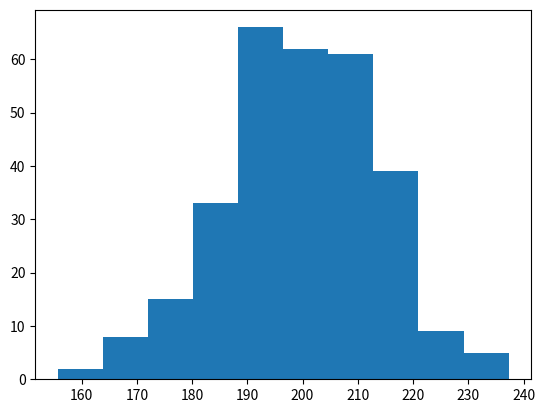

Source code (Python):
import matplotlib.pyplot as plt
import numpy as np

x = np.random.normal(200, 15, 300)

plt.hist(x)
plt.show()